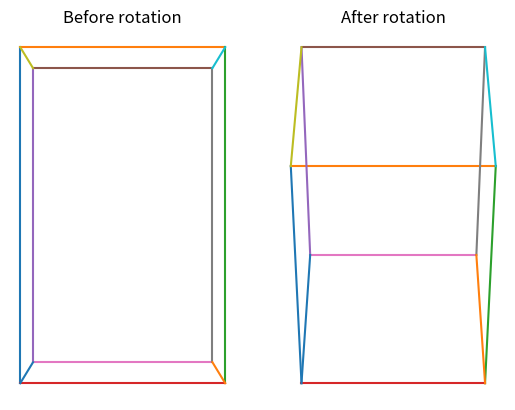

Write Python code to recreate this figure.
import matplotlib.pyplot as plt
import math

focal_length = 5
z = 2
rotation_amount = 0.785 # 45 deg

cube = [(-0.5, 0.5, z), (-0.5, -0.5, z), (0.5, 0.5, z), (0.5, -0.5, z), (-0.5, 0.5, z + 1), (-0.5, -0.5, z + 1), (0.5, 0.5, z + 1), (0.5, -0.5, z + 1)]

cube2d = list()
cube2dx = list()
cube2dy = list()

def to2d(x, y, z):
    xp = (x * focal_length) / (z + focal_length)
    yp = (y * focal_length) / (z + focal_length)
    return (xp, yp)

for i, j, k in cube:
    cube2d.append(to2d(i, j, k))

for i, j in cube2d:
    cube2dx.append(i)
    cube2dy.append(j)

cuberotated = list()

def rotatex(x, y, z, a):
    return (x, y * math.cos(a) + z * math.sin(a), z * math.cos(a) - y * math.sin(a))

for k, l, m in cube:
    cuberotated.append(rotatex(k, l, m, rotation_amount))

cuberotated2d = list()
cuberotated2dx = list()
cuberotated2dy = list()

for i, j, k in cuberotated:
    cuberotated2d.append(to2d(i, j, k))

for i, j in cuberotated2d:
    cuberotated2dx.append(i)
    cuberotated2dy.append(j)

# ---------

x1 = [cuberotated2dx[0], cuberotated2dx[1]]
y1 = [cuberotated2dy[0], cuberotated2dy[1]]
x2 = [cuberotated2dx[0], cuberotated2dx[2]]
y2 = [cuberotated2dy[0], cuberotated2dy[2]]
x3 = [cuberotated2dx[3], cuberotated2dx[2]]
y3 = [cuberotated2dy[3], cuberotated2dy[2]]
x4 = [cuberotated2dx[3], cuberotated2dx[1]]
y4 = [cuberotated2dy[3], cuberotated2dy[1]]

x5 = [cuberotated2dx[4], cuberotated2dx[5]]
y5 = [cuberotated2dy[4], cuberotated2dy[5]]
x6 = [cuberotated2dx[4], cuberotated2dx[6]]
y6 = [cuberotated2dy[4], cuberotated2dy[6]]
x7 = [cuberotated2dx[7], cuberotated2dx[5]]
y7 = [cuberotated2dy[7], cuberotated2dy[5]]
x8 = [cuberotated2dx[7], cuberotated2dx[6]]
y8 = [cuberotated2dy[7], cuberotated2dy[6]]

x9 = [cuberotated2dx[4], cuberotated2dx[0]]
y9 = [cuberotated2dy[4], cuberotated2dy[0]]
x10 = [cuberotated2dx[6], cuberotated2dx[2]]
y10 = [cuberotated2dy[6], cuberotated2dy[2]]
x11 = [cuberotated2dx[5], cuberotated2dx[1]]
y11 = [cuberotated2dy[5], cuberotated2dy[1]]
x12 = [cuberotated2dx[7], cuberotated2dx[3]]
y12 = [cuberotated2dy[7], cuberotated2dy[3]]

x13 = [cube2dx[0], cube2dx[1]]
y13 = [cube2dy[0], cube2dy[1]]
x14 = [cube2dx[0], cube2dx[2]]
y14 = [cube2dy[0], cube2dy[2]]
x15 = [cube2dx[3], cube2dx[2]]
y15 = [cube2dy[3], cube2dy[2]]
x16 = [cube2dx[3], cube2dx[1]]
y16 = [cube2dy[3], cube2dy[1]]

x17 = [cube2dx[4], cube2dx[5]]
y17 = [cube2dy[4], cube2dy[5]]
x18 = [cube2dx[4], cube2dx[6]]
y18 = [cube2dy[4], cube2dy[6]]
x19 = [cube2dx[7], cube2dx[5]]
y19 = [cube2dy[7], cube2dy[5]]
x20 = [cube2dx[7], cube2dx[6]]
y20 = [cube2dy[7], cube2dy[6]]

x21 = [cube2dx[4], cube2dx[0]]
y21 = [cube2dy[4], cube2dy[0]]
x22 = [cube2dx[6], cube2dx[2]]
y22 = [cube2dy[6], cube2dy[2]]
x23 = [cube2dx[5], cube2dx[1]]
y23 = [cube2dy[5], cube2dy[1]]
x24 = [cube2dx[7], cube2dx[3]]
y24 = [cube2dy[7], cube2dy[3]]

plt.subplot(122).set_title('After rotation')
plt.plot(x1, y1)
plt.plot(x2, y2)
plt.plot(x3, y3)
plt.plot(x4, y4)
plt.plot(x5, y5)
plt.plot(x6, y6)
plt.plot(x7, y7)
plt.plot(x8, y8)
plt.plot(x9, y9)
plt.plot(x10, y10)
plt.plot(x11, y11)
plt.plot(x12, y12)
plt.axis('off')

plt.subplot(121).set_title('Before rotation')
plt.plot(x13, y13)
plt.plot(x14, y14)
plt.plot(x15, y15)
plt.plot(x16, y16)
plt.plot(x17, y17)
plt.plot(x18, y18)
plt.plot(x19, y19)
plt.plot(x20, y20)
plt.plot(x21, y21)
plt.plot(x22, y22)
plt.plot(x23, y23)
plt.plot(x24, y24)
plt.axis('off')

plt.show()

# ===============================================================

# plt.xlim(-1, 1)
# plt.ylim(-1, 1)
# plt.scatter(cube2dx, cube2dy)
# plt.scatter(cuberotated2dx, cuberotated2dy)
